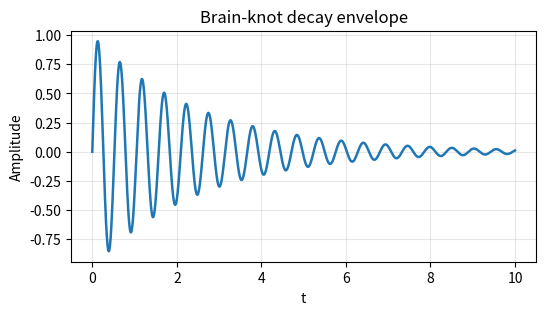

Recreate this plot in Python. (Note: this script raises an exception after producing the figure.)

import numpy as np, matplotlib.pyplot as plt
T = np.linspace(0, 10, 1200)
Y = np.sin(12*T)*np.exp(-0.4*T)
plt.figure(figsize=(6,3))
plt.plot(T, Y, lw=1.8)
plt.xlabel('t'); plt.ylabel('Amplitude'); plt.title('Brain-knot decay envelope')
plt.grid(alpha=0.3)
plt.savefig('../paper/figs/brain_knot_decay.png', dpi=450, bbox_inches='tight')
